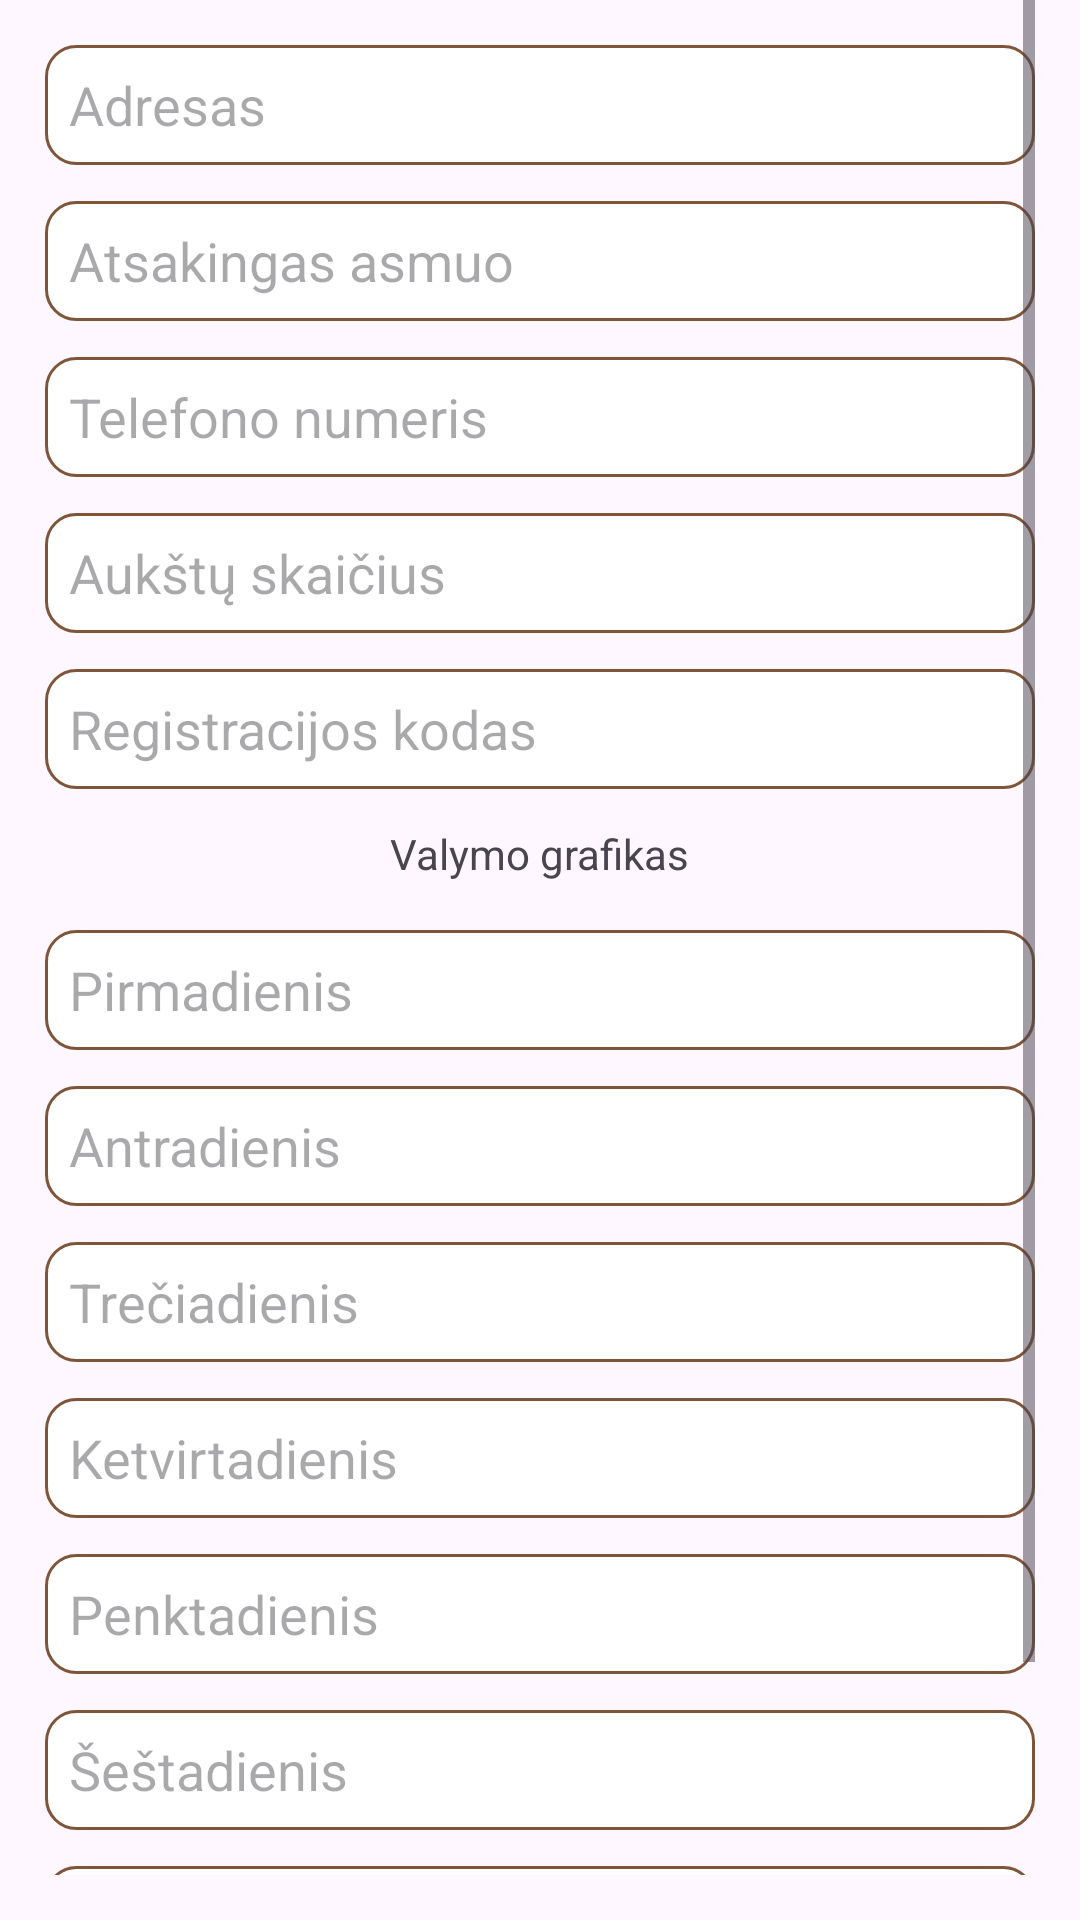

Android layout source for this screen:
<!-- AndroidManifest.xml: application theme Theme.Material3.Light -->
<!-- res/layout/fragment_admin_apartment_creation.xml -->
<?xml version="1.0" encoding="utf-8"?>
<ScrollView xmlns:android="http://schemas.android.com/apk/res/android"
    xmlns:app="http://schemas.android.com/apk/res-auto"
    xmlns:tools="http://schemas.android.com/tools"
    android:id="@+id/frameLayout2"
    android:layout_width="match_parent"
    android:layout_height="match_parent"
    android:layout_marginTop="65dp"
    android:paddingLeft="15sp"
    android:paddingRight="15sp"
    android:paddingBottom="15sp"
    tools:context=".fxControllers.adminUi.adminApartments.AdminApartmentCreationFragment">

    <androidx.constraintlayout.widget.ConstraintLayout
        android:layout_width="match_parent"
        android:layout_height="wrap_content">

        <EditText
            android:id="@+id/addressField"
            android:layout_width="match_parent"
            android:layout_height="40dp"
            android:layout_marginTop="15dp"
            android:background="@drawable/edit_field"
            android:ems="10"
            android:hint="Adresas"
            android:inputType="textPersonName"
            android:paddingStart="8dp"
            app:layout_constraintEnd_toEndOf="parent"
            app:layout_constraintHorizontal_bias="0.5"
            app:layout_constraintStart_toStartOf="parent"
            app:layout_constraintTop_toTopOf="parent" />

        <EditText
            android:id="@+id/responsibleField"
            android:layout_width="match_parent"
            android:layout_height="40dp"
            android:layout_marginTop="12dp"
            android:background="@drawable/edit_field"
            android:ems="10"
            android:hint="Atsakingas asmuo"
            android:inputType="textPersonName"
            android:paddingStart="8dp"
            app:layout_constraintEnd_toEndOf="parent"
            app:layout_constraintHorizontal_bias="0.5"
            app:layout_constraintStart_toStartOf="parent"
            app:layout_constraintTop_toBottomOf="@+id/addressField" />

        <EditText
            android:id="@+id/numberField"
            android:layout_width="match_parent"
            android:layout_height="40dp"
            android:layout_marginTop="12dp"
            android:background="@drawable/edit_field"
            android:ems="10"
            android:hint="Telefono numeris"
            android:inputType="textPersonName"
            android:paddingStart="8dp"
            app:layout_constraintEnd_toEndOf="parent"
            app:layout_constraintHorizontal_bias="0.5"
            app:layout_constraintStart_toStartOf="parent"
            app:layout_constraintTop_toBottomOf="@+id/responsibleField" />

        <EditText
            android:id="@+id/floorsField"
            android:layout_width="match_parent"
            android:layout_height="40dp"
            android:layout_marginTop="12dp"
            android:background="@drawable/edit_field"
            android:ems="10"
            android:hint="Aukštų skaičius"
            android:inputType="textPersonName"
            android:paddingStart="8dp"
            app:layout_constraintEnd_toEndOf="parent"
            app:layout_constraintHorizontal_bias="0.5"
            app:layout_constraintStart_toStartOf="parent"
            app:layout_constraintTop_toBottomOf="@+id/numberField" />

        <Button
            android:id="@+id/addButton"
            android:layout_width="wrap_content"
            android:layout_height="wrap_content"
            android:layout_marginTop="12dp"
            android:backgroundTint="#7f5539"
            android:text="Sukurti"
            app:layout_constraintEnd_toEndOf="parent"
            app:layout_constraintHorizontal_bias="0.5"
            app:layout_constraintStart_toStartOf="parent"
            app:layout_constraintTop_toBottomOf="@+id/sundayField" />

        <TextView
            android:id="@+id/attachmentField"
            android:layout_width="wrap_content"
            android:layout_height="wrap_content"
            android:layout_marginTop="12dp"
            android:text="Valymo grafikas"
            app:layout_constraintEnd_toEndOf="parent"
            app:layout_constraintHorizontal_bias="0.5"
            app:layout_constraintStart_toStartOf="parent"
            app:layout_constraintTop_toBottomOf="@+id/regCodeEdit" />

        <EditText
            android:id="@+id/mondayField"
            android:layout_width="match_parent"
            android:layout_height="40dp"
            android:layout_marginTop="16dp"
            android:background="@drawable/edit_field"
            android:ems="10"
            android:hint="Pirmadienis"
            android:inputType="textPersonName"
            android:paddingStart="8dp"
            app:layout_constraintEnd_toEndOf="parent"
            app:layout_constraintHorizontal_bias="0.5"
            app:layout_constraintStart_toStartOf="parent"
            app:layout_constraintTop_toBottomOf="@+id/attachmentField" />

        <EditText
            android:id="@+id/tuesdayField"
            android:layout_width="match_parent"
            android:layout_height="40dp"
            android:layout_marginTop="12dp"
            android:background="@drawable/edit_field"
            android:ems="10"
            android:hint="Antradienis"
            android:inputType="textPersonName"
            android:paddingStart="8dp"
            app:layout_constraintEnd_toEndOf="parent"
            app:layout_constraintHorizontal_bias="0.5"
            app:layout_constraintStart_toStartOf="parent"
            app:layout_constraintTop_toBottomOf="@+id/mondayField" />

        <EditText
            android:id="@+id/wednesdayField"
            android:layout_width="match_parent"
            android:layout_height="40dp"
            android:layout_marginTop="12dp"
            android:background="@drawable/edit_field"
            android:ems="10"
            android:hint="Trečiadienis"
            android:inputType="textPersonName"
            android:paddingStart="8dp"
            app:layout_constraintEnd_toEndOf="parent"
            app:layout_constraintHorizontal_bias="0.5"
            app:layout_constraintStart_toStartOf="parent"
            app:layout_constraintTop_toBottomOf="@+id/tuesdayField" />

        <EditText
            android:id="@+id/thursdayField"
            android:layout_width="match_parent"
            android:layout_height="40dp"
            android:layout_marginTop="12dp"
            android:background="@drawable/edit_field"
            android:ems="10"
            android:hint="Ketvirtadienis"
            android:inputType="textPersonName"
            android:paddingStart="8dp"
            app:layout_constraintEnd_toEndOf="parent"
            app:layout_constraintHorizontal_bias="0.5"
            app:layout_constraintStart_toStartOf="parent"
            app:layout_constraintTop_toBottomOf="@+id/wednesdayField" />

        <EditText
            android:id="@+id/fridayField"
            android:layout_width="match_parent"
            android:layout_height="40dp"
            android:layout_marginTop="12dp"
            android:background="@drawable/edit_field"
            android:ems="10"
            android:hint="Penktadienis"
            android:inputType="textPersonName"
            android:paddingStart="8dp"
            app:layout_constraintEnd_toEndOf="parent"
            app:layout_constraintHorizontal_bias="0.5"
            app:layout_constraintStart_toStartOf="parent"
            app:layout_constraintTop_toBottomOf="@+id/thursdayField" />

        <EditText
            android:id="@+id/saturdayField"
            android:layout_width="match_parent"
            android:layout_height="40dp"
            android:layout_marginTop="12dp"
            android:background="@drawable/edit_field"
            android:ems="10"
            android:hint="Šeštadienis"
            android:inputType="textPersonName"
            android:paddingStart="8dp"
            app:layout_constraintEnd_toEndOf="parent"
            app:layout_constraintHorizontal_bias="0.5"
            app:layout_constraintStart_toStartOf="parent"
            app:layout_constraintTop_toBottomOf="@+id/fridayField" />

        <EditText
            android:id="@+id/sundayField"
            android:layout_width="match_parent"
            android:layout_height="40dp"
            android:layout_marginTop="12dp"
            android:background="@drawable/edit_field"
            android:ems="10"
            android:hint="Sekmadienis"
            android:inputType="textPersonName"
            android:paddingStart="8dp"
            app:layout_constraintEnd_toEndOf="parent"
            app:layout_constraintHorizontal_bias="0.5"
            app:layout_constraintStart_toStartOf="parent"
            app:layout_constraintTop_toBottomOf="@+id/saturdayField" />

        <EditText
            android:id="@+id/regCodeEdit"
            android:layout_width="match_parent"
            android:layout_height="40dp"
            android:layout_marginTop="12dp"
            android:background="@drawable/edit_field"
            android:ems="10"
            android:hint="Registracijos kodas"
            android:inputType="textPersonName"
            android:paddingStart="8dp"
            app:layout_constraintEnd_toEndOf="parent"
            app:layout_constraintHorizontal_bias="0.5"
            app:layout_constraintStart_toStartOf="parent"
            app:layout_constraintTop_toBottomOf="@+id/floorsField" />
    </androidx.constraintlayout.widget.ConstraintLayout>
</ScrollView>
<!-- resources referenced by this layout -->
<resources>
  <!-- drawable edit_field (drawable) -->
  <?xml version="1.0" encoding="utf-8"?>
  <shape xmlns:android="http://schemas.android.com/apk/res/android"
      android:shape="rectangle" >
  
      <solid android:color="#FFFFFF"/>
  
      <stroke android:width="1dip" android:color="#7f5539"/>
      <corners android:topLeftRadius="10dp"
          android:topRightRadius="10dp"
          android:bottomRightRadius="10dp"
          android:bottomLeftRadius="10dp"/>
  
  </shape>
</resources>
